The GitHub repository SahanaK17/Coffee_Fruit_Prediction contains a labelled image folder "classification_dataset" with 3 categories: overripe, ripe, unripe. Examples follow, each with its label.

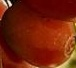
Label: ripe

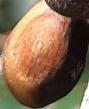
Label: overripe

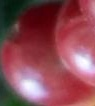
Label: ripe

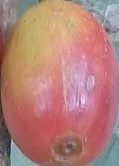
Label: unripe

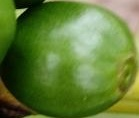
Label: unripe

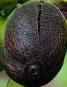
Label: overripe
